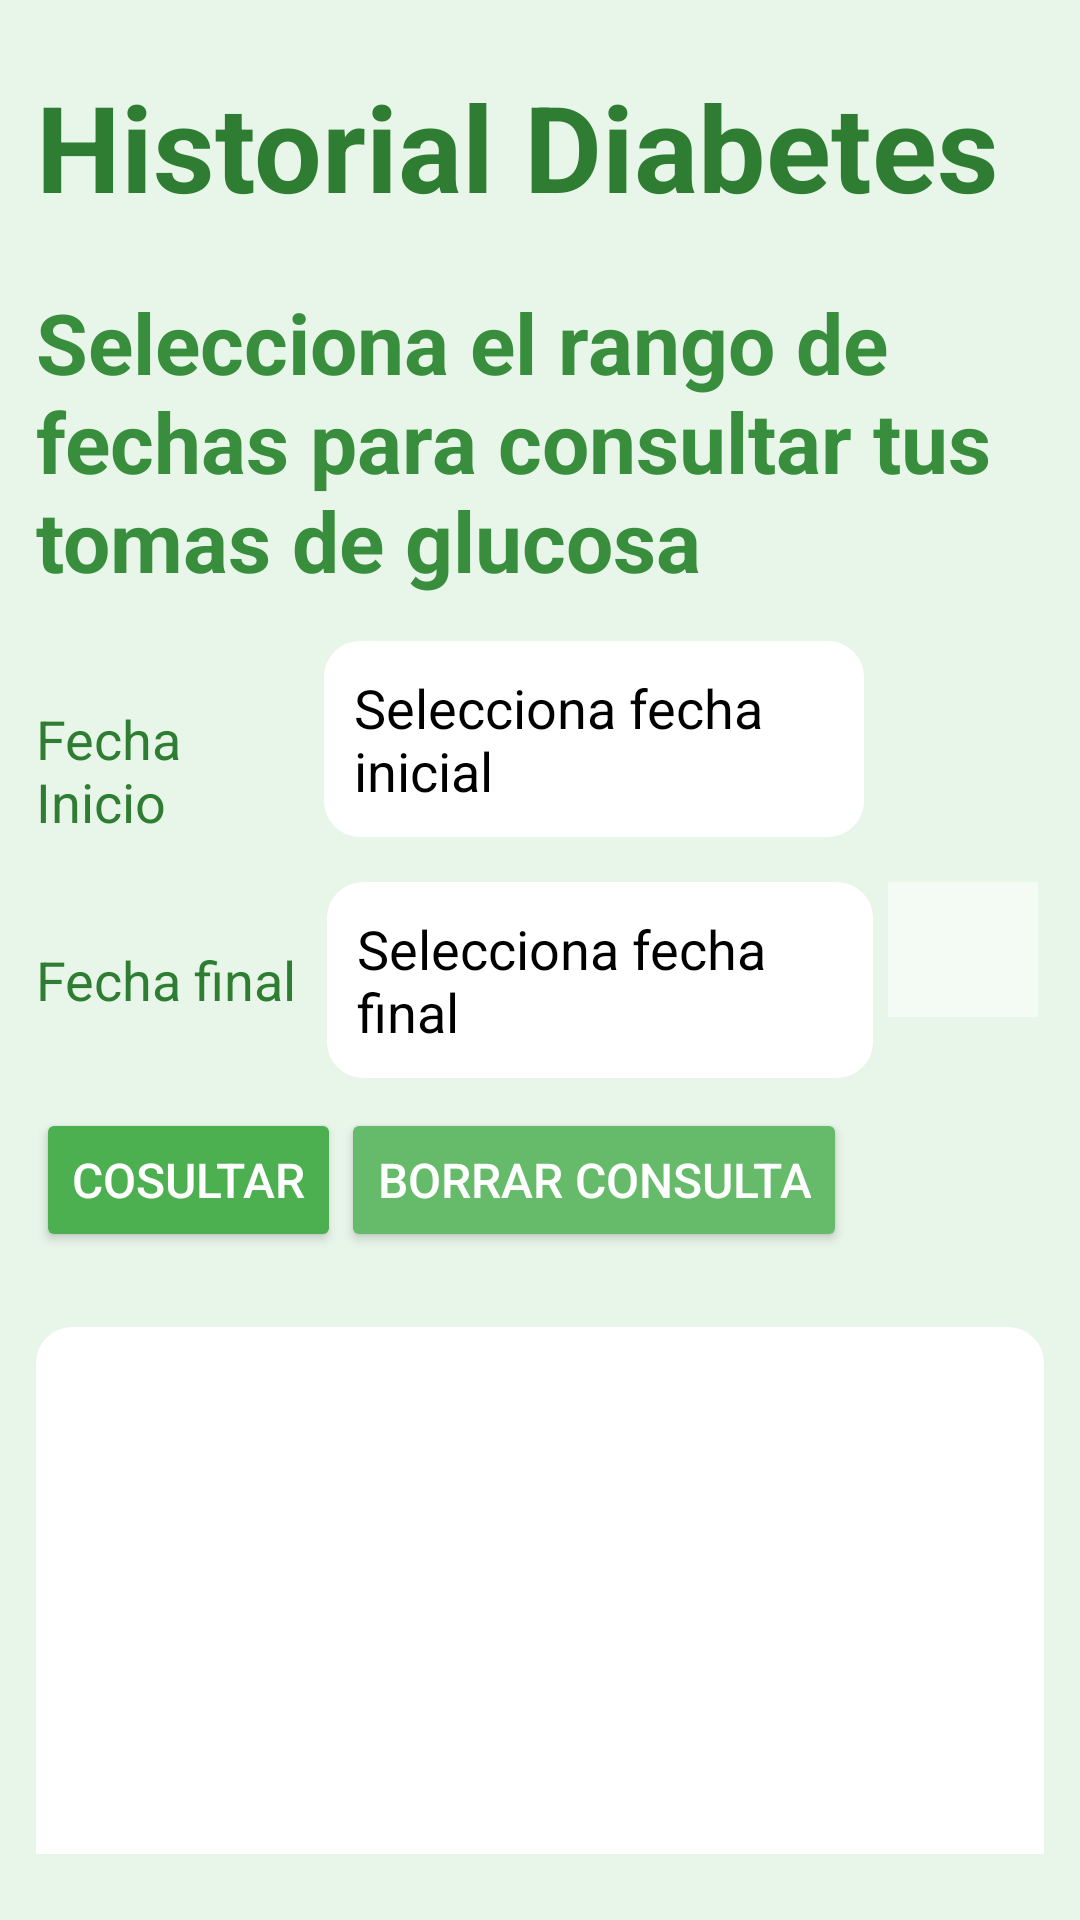

Produce the Android XML layout that renders to this screen, including the resource entries it uses.
<!-- AndroidManifest.xml: application theme Theme.DiabetesControl -->
<!-- res/layout/fragment_historial_glucosa.xml -->
<?xml version="1.0" encoding="utf-8"?>
<layout xmlns:android="http://schemas.android.com/apk/res/android"
    xmlns:app="http://schemas.android.com/apk/res-auto"
    xmlns:tools="http://schemas.android.com/tools">

    <data>
        <variable
            name="viewModel"
            type="com.example.diabetescontrol.ui.historialglucosa.HistorialGlucosaViewModel" />
    </data>
    <FrameLayout
        android:layout_width="match_parent"
        android:layout_height="match_parent"
        android:background="#E8F5E9"
    tools:context=".ui.fragments.HistorialGlucosaFragment">

    <RelativeLayout
        android:layout_width="match_parent"
        android:layout_height="match_parent"
        android:padding="12dp">

        <LinearLayout
            android:id="@+id/layoutTitolsAlarmes"
            android:layout_width="match_parent"
            android:layout_height="wrap_content"
            android:orientation="vertical"
            android:paddingBottom="10dp"
            android:paddingTop="10dp">

            <TextView
                android:id="@+id/titolTextHistorial"
                android:layout_width="wrap_content"
                android:layout_height="wrap_content"
                android:text="Historial Diabetes"
                android:textColor="#2E7D32"
            android:textSize="40dp"
            android:textStyle="bold" />

            <TextView
                android:id="@+id/textistr"
                android:layout_width="wrap_content"
                android:layout_height="wrap_content"
                android:layout_marginTop="20dp"
                android:textStyle="bold"
                android:text="Selecciona el rango de fechas para consultar tus tomas de glucosa"
                android:textColor="#388E3C"
            android:textSize="28dp" />

            <LinearLayout
                android:layout_width="match_parent"
                android:layout_height="wrap_content"
                android:layout_marginTop="15dp"
                android:orientation="horizontal">

                <TextView
                    android:id="@+id/fechai"
                    android:layout_width="0dp"
                    android:textColor="#2E7D32"
                android:layout_height="wrap_content"
                android:layout_weight="2.6"
                android:textSize="18sp"
                android:text="Fecha Inicio" />

                <EditText
                    android:id="@+id/fechi"
                    android:layout_width="0dp"
                    android:layout_height="wrap_content"
                    android:layout_marginStart="6dp"
                    android:layout_marginEnd="60dp"
                    android:layout_weight="5.2"
                    android:background="@drawable/rounded_edittext_background"
                    android:autofillHints=""
                    android:textColorHint="#000"
                    android:ems="10"
                    android:hint="Selecciona fecha inicial"
                    android:inputType="none" />

            </LinearLayout>

            <LinearLayout
                android:layout_width="match_parent"
                android:layout_height="wrap_content"
                android:layout_marginBottom="10dp"
                android:layout_marginTop="15dp"
                android:orientation="horizontal">

                <TextView
                    android:id="@+id/fechaf"
                    android:layout_width="0dp"
                    android:textColor="#2E7D32"
                android:layout_height="wrap_content"
                android:layout_weight="2.6"
                android:textSize="18sp"
                android:text="Fecha final" />

                <EditText
                    android:id="@+id/fechf"
                    android:layout_width="0dp"
                    android:layout_height="wrap_content"
                    android:layout_marginStart="6dp"
                    android:layout_marginEnd="5dp"
                    android:layout_weight="5.2"
                    android:autofillHints=""
                    android:background="@drawable/rounded_edittext_background"
                    android:textColorHint="#000"
                    android:ems="10"
                    android:hint="Selecciona fecha final"
                    android:inputType="none" />

                <ImageButton
                    android:id="@+id/eliminarFechas"
                    android:layout_width="15dp"
                    android:layout_height="45dp"
                    android:layout_marginEnd="2dp"
                    android:layout_weight="1"
                    android:background="#7CFFFFFF"
                    android:src="@drawable/ic_borrar"
                    android:foreground="?android:attr/selectableItemBackground"/>
            </LinearLayout>

            <LinearLayout
                android:id="@+id/linearLayoutHistoricControl"
                android:layout_width="300dp"
                android:layout_height="wrap_content"
                android:orientation="horizontal"
                android:layout_alignParentBottom="true">

                <Button
                    android:id="@+id/cosulaglucosa"
                    android:layout_width="wrap_content"
                    android:layout_height="wrap_content"
                    android:text="@string/cosultar"
                    android:textSize="16sp"
                    android:backgroundTint="#4CAF50"
                android:textColor="#FFFFFF" />

                <Button
                    android:id="@+id/borrarconsulta"
                    android:layout_width="wrap_content"
                    android:layout_height="wrap_content"
                    android:text="Borrar Consulta"
                    android:textSize="16sp"
                    android:backgroundTint="#66BB6A"
                android:textColor="#FFFFFF" />
            </LinearLayout>

            <LinearLayout
                android:layout_width="match_parent"
                android:layout_height="300dp"
                android:layout_marginTop="25dp">

                <androidx.recyclerview.widget.RecyclerView
                    android:id="@+id/recyclerView"
                    android:layout_width="match_parent"
                    android:layout_height="match_parent"
                    android:background="@drawable/rounded_edittext_background"
                    />
            </LinearLayout>
        </LinearLayout>
    </RelativeLayout>
</FrameLayout>
    </layout>
<!-- resources referenced by this layout -->
<resources>
  <!-- drawable rounded_edittext_background (drawable) -->
  <?xml version="1.0" encoding="utf-8"?>
  <shape xmlns:android="http://schemas.android.com/apk/res/android">
      <solid android:color="@color/white"/>
      <corners android:radius="12dp"/>
      <padding android:left="10dp"
          android:top="10dp"
          android:right="10dp"
          android:bottom="10dp"/>
  </shape>
  <string name="cosultar">Cosultar</string>
  <style name="Theme.DiabetesControl" parent="Base.Theme.DiabetesControl" />
  <color name="white">#FFFFFFFF</color>
  <style name="Base.Theme.DiabetesControl" parent="Theme.Material3.DayNight.NoActionBar">
          
          
  
          <item name="colorPrimary">@color/purple_500</item>
          <item name="colorPrimaryVariant">@color/purple_700</item>
          <item name="colorOnPrimary">@color/white</item>
          
          <item name="colorSecondary">@color/teal_200</item>
          <item name="colorSecondaryVariant">@color/teal_700</item>
          <item name="colorOnSecondary">@color/black</item>
          
          <item name="android:statusBarColor">?attr/colorPrimaryVariant</item>
      </style>
  <color name="purple_500">#FF6200EE</color>
  <color name="purple_700">#FF3700B3</color>
  <color name="teal_200">#FF03DAC5</color>
  <color name="teal_700">#FF018786</color>
  <color name="black">#FF000000</color>
</resources>
